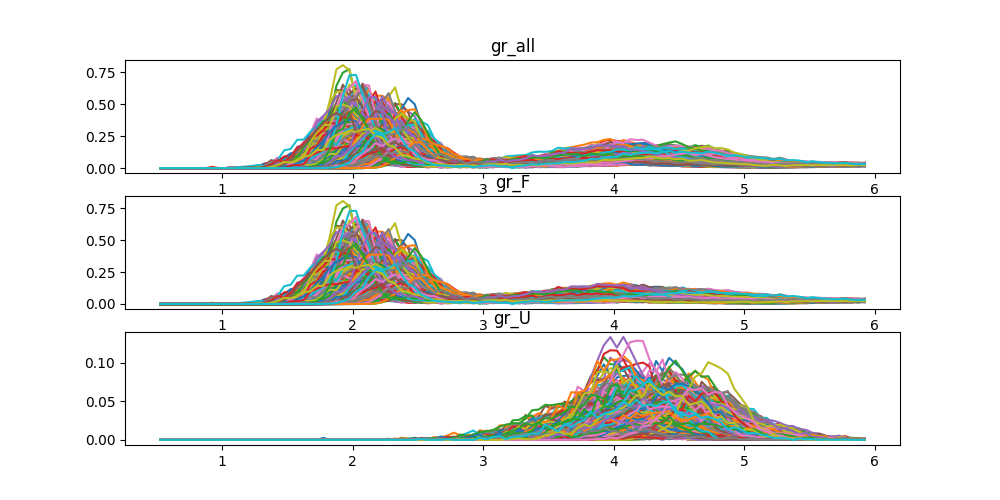

Source data for this figure (header and first rows):
, config_122, config_164, config_210, config_418, config_427, config_400, config_144, config_145, config_150, config_430, config_321, config_123, config_218, config_348, config_339, config_284, config_477, config_207, config_105, config_362, config_87, config_480, config_212
0, 0.0, 0.0, 0.0, 0.0, 0.0, 0.0, 0.0, 0.0, 0.0, 0.0, 0.0, 0.0, 0.0, 0.0, 0.0, 0.0, 0.0, 0.0, 0.0, 0.0, 0.0, 0.0, 0.0
1, 0.0, 0.0, 0.0, 0.0, 0.0, 0.0, 0.0, 0.0, 0.0, 0.0, 0.0, 0.0, 0.0, 0.0, 0.0, 0.0, 0.0, 0.0, 0.0, 0.0, 0.0, 0.0, 0.0
2, 0.0, 0.0, 0.0, 0.0, 0.0, 0.0, 0.0, 0.0, 0.0, 0.0, 0.0, 0.0, 0.0, 0.0, 0.0, 0.0, 0.0, 0.0, 0.0, 0.0, 0.0, 0.0, 0.0
3, 0.0, 0.0, 0.0, 0.0, 0.0, 0.0, 0.0, 0.0, 0.0, 0.0, 0.0, 0.0, 0.0, 0.0, 0.0, 0.0, 0.0, 0.0, 0.0, 0.0, 0.0, 0.0, 0.0
4, 0.0, 0.0, 0.0, 0.0, 0.0, 0.0, 0.0, 0.0, 0.0, 0.0, 0.0, 0.0, 0.0, 0.0, 0.0, 0.0, 0.0, 0.0, 0.0, 0.0, 0.0, 0.0, 0.0
5, 0.0, 0.0, 0.0, 0.0, 0.0, 0.0, 0.0, 0.0, 0.0, 0.0, 0.0, 0.0, 0.0, 0.0, 0.0, 0.0, 0.0, 0.0, 0.0, 0.0, 0.0, 0.0, 0.0
6, 0.0, 0.0, 0.0, 0.0, 0.0, 0.0, 0.0, 0.0, 0.0, 0.0, 0.0, 0.0, 0.0, 0.0, 0.0, 0.0, 0.0, 0.0, 0.0, 0.0, 0.0, 0.0, 0.0
7, 0.0, 0.0, 0.0, 0.0, 0.0, 0.0, 0.0, 0.0, 0.0, 0.0, 0.0, 0.0, 0.0, 0.0, 0.0, 0.0, 0.0, 0.0, 0.0, 0.0, 0.0, 0.0, 0.0
8, 0.0, 0.0, 0.0, 0.0, 0.0, 0.0, 0.0, 0.0, 0.0, 0.0, 0.0, 0.0, 0.0, 0.0, 0.0, 0.0, 0.0, 0.0, 0.0, 0.0, 0.0, 0.0, 0.0
9, 0.0, 0.0, 0.0, 0.0, 0.0, 0.0, 0.0, 0.0, 0.0, 0.0, 0.0, 0.0, 0.0, 0.0, 0.0, 0.0, 0.0, 0.0, 0.0, 0.0, 0.0, 0.0, 0.0
10, 0.0, 0.0, 0.0, 0.0, 0.0, 0.0, 0.0, 0.0, 0.0, 0.0, 0.0, 0.0, 0.0, 0.0, 0.0, 0.0, 0.0, 0.0, 0.0, 0.0, 0.0, 0.0, 0.0
11, 0.0, 0.0, 0.0, 0.0, 0.0, 0.0, 0.0, 0.0, 0.0, 0.0, 0.0, 0.0, 0.0, 0.0, 0.0, 0.0, 0.0, 0.0, 0.0, 0.0, 0.0, 0.0, 0.0
12, 0.0, 0.0, 0.0, 0.0, 0.0, 0.0, 0.0, 0.0, 0.0, 0.0, 0.0, 0.0, 0.0, 0.0, 0.0, 0.0, 0.0, 0.0, 0.0, 0.0, 0.0, 0.0, 0.0
13, 0.0, 0.0, 0.0, 0.0, 0.0, 0.0, 0.0, 0.0, 0.0, 0.0, 0.0, 0.0, 0.0, 0.0, 0.0, 0.0, 0.0, 0.0, 0.0, 0.0, 0.0, 0.0, 0.0
14, 0.0, 0.005303, 0.0, 0.0, 0.0, 0.0, 0.0, 0.0, 0.0, 0.0, 0.0, 0.0, 0.0, 0.0, 0.0, 0.0, 0.0, 0.0, 0.0, 0.0, 0.0, 0.0, 0.0
15, 0.0, 0.0, 0.0, 0.0, 0.0, 0.0, 0.0, 0.0, 0.0, 0.0, 0.0, 0.0, 0.0, 0.0, 0.0, 0.0, 0.0, 0.0, 0.0, 0.0, 0.0, 0.0, 0.0
16, 0.0, 0.009065, 0.0, 0.0, 0.0, 0.0, 0.0, 0.0, 0.0, 0.0, 0.0, 0.0, 0.0, 0.0, 0.0, 0.0, 0.0, 0.0, 0.0, 0.0, 0.0, 0.0, 0.004533
17, 0.01263, 0.01684, 0.0, 0.0, 0.0, 0.0, 0.0, 0.0, 0.0, 0.0, 0.0, 0.0, 0.0, 0.0, 0.0, 0.004209, 0.0, 0.004209, 0.0, 0.0, 0.0, 0.0, 0.008418
18, 0.003919, 0.01959, 0.0, 0.0, 0.0, 0.0, 0.0, 0.0, 0.0, 0.0, 0.0, 0.0, 0.0, 0.0, 0.0, 0.0, 0.0, 0.0, 0.0, 0.0, 0.0, 0.0, 0.007838
19, 0.01097, 0.05852, 0.0, 0.0, 0.0, 0.0, 0.0, 0.0, 0.0, 0.0, 0.0, 0.0, 0.0, 0.0, 0.0, 0.0, 0.0, 0.0, 0.0, 0.0, 0.0, 0.0, 0.03658
20, 0.02053, 0.05475, 0.0, 0.006844, 0.0, 0.0, 0.0, 0.003422, 0.0, 0.0, 0.0, 0.0, 0.0, 0.0, 0.0, 0.0, 0.0, 0.0, 0.0, 0.0, 0.0, 0.0, 0.05133
21, 0.04812, 0.1251, 0.0, 0.0, 0.0, 0.01283, 0.003208, 0.01925, 0.0, 0.0, 0.0, 0.02887, 0.0, 0.0, 0.0, 0.003208, 0.0, 0.003208, 0.0, 0.0, 0.0, 0.0, 0.09624
22, 0.05123, 0.1326, 0.006027, 0.02411, 0.0, 0.01808, 0.0, 0.05123, 0.0, 0.0, 0.0, 0.04219, 0.0, 0.0, 0.01507, 0.003014, 0.0, 0.01507, 0.0, 0.0, 0.0, 0.0, 0.1055
23, 0.09076, 0.1872, 0.002836, 0.03687, 0.0, 0.03971, 0.002836, 0.1106, 0.0, 0.0, 0.0, 0.08225, 0.0, 0.0, 0.0312, 0.005673, 0.0, 0.01702, 0.0, 0.0, 0.002836, 0.0, 0.1276
24, 0.1096, 0.1952, 0.01337, 0.08023, 0.0, 0.07221, 0.02139, 0.1845, 0.0, 0.0, 0.0, 0.1471, 0.002674, 0.0, 0.05883, 0.02942, 0.0, 0.02942, 0.0, 0.0, 0.002674, 0.0, 0.1792
25, 0.1566, 0.2652, 0.02273, 0.101, 0.0, 0.1793, 0.04041, 0.2728, 0.0, 0.0, 0.005052, 0.2399, 0.002526, 0.0, 0.05052, 0.06314, 0.0, 0.04546, 0.0, 0.0, 0.005052, 0.0, 0.1995
26, 0.1266, 0.27, 0.06451, 0.1577, 0.0, 0.2628, 0.1171, 0.3584, 0.0, 0.0, 0.0, 0.3321, 0.004779, 0.002389, 0.1195, 0.06451, 0.01434, 0.06451, 0.0, 0.0, 0.02389, 0.01195, 0.1959
27, 0.1584, 0.3803, 0.09507, 0.1969, 0.0, 0.3463, 0.1788, 0.4142, 0.002264, 0.0, 0.006791, 0.3486, 0.01584, 0.0, 0.1766, 0.12, 0.04074, 0.08375, 0.0, 0.0, 0.04074, 0.02264, 0.2626
28, 0.2362, 0.3951, 0.1439, 0.2384, 0.0, 0.4123, 0.2641, 0.3737, 0.00859, 0.002147, 0.01288, 0.4918, 0.01718, 0.0, 0.1825, 0.1675, 0.06442, 0.146, 0.0, 0.0, 0.0859, 0.04295, 0.2384
29, 0.2224, 0.3672, 0.1999, 0.2652, 0.0, 0.4835, 0.3693, 0.3978, 0.04488, 0.00204, 0.02652, 0.5162, 0.02652, 0.00816, 0.2265, 0.2081, 0.1795, 0.1652, 0.0, 0.0, 0.1673, 0.04284, 0.2673
30, 0.2465, 0.3998, 0.2426, 0.3105, 0.005822, 0.4192, 0.4386, 0.2814, 0.09897, 0.001941, 0.03493, 0.5434, 0.03687, 0.02523, 0.2756, 0.2659, 0.2329, 0.1591, 0.0, 0.0, 0.2542, 0.07568, 0.2173
31, 0.2052, 0.4232, 0.3123, 0.231, 0.005545, 0.3253, 0.4694, 0.2514, 0.2347, 0.04066, 0.05545, 0.4916, 0.04621, 0.07393, 0.231, 0.2255, 0.3992, 0.1737, 0.001848, 0.007393, 0.2606, 0.1848, 0.2015
32, 0.2397, 0.2943, 0.3084, 0.1727, 0.0282, 0.2132, 0.5075, 0.1498, 0.3525, 0.08635, 0.07225, 0.4406, 0.06873, 0.1286, 0.1868, 0.2643, 0.534, 0.2079, 0.008811, 0.01938, 0.3701, 0.2361, 0.1586
33, 0.2237, 0.2658, 0.2927, 0.1194, 0.08747, 0.1228, 0.3785, 0.08243, 0.3886, 0.1716, 0.08579, 0.2776, 0.08916, 0.2321, 0.1278, 0.2742, 0.4525, 0.2523, 0.01514, 0.06897, 0.4693, 0.2439, 0.1531
34, 0.2234, 0.1993, 0.2765, 0.0868, 0.1318, 0.09002, 0.2492, 0.06269, 0.4067, 0.344, 0.1431, 0.2154, 0.09966, 0.3681, 0.09162, 0.3247, 0.3649, 0.2363, 0.02893, 0.1222, 0.487, 0.2556, 0.09323
35, 0.2153, 0.1522, 0.186, 0.09225, 0.2645, 0.05228, 0.1599, 0.05996, 0.2768, 0.4151, 0.1983, 0.1215, 0.123, 0.4859, 0.07073, 0.2645, 0.1799, 0.2076, 0.06919, 0.2091, 0.4413, 0.266, 0.07534
36, 0.1354, 0.1516, 0.1075, 0.07066, 0.3415, 0.02944, 0.0898, 0.06625, 0.1928, 0.4196, 0.1899, 0.07949, 0.1104, 0.499, 0.05594, 0.212, 0.1354, 0.1472, 0.1207, 0.2915, 0.3401, 0.24, 0.05888
37, 0.1185, 0.1086, 0.0917, 0.06631, 0.474, 0.02398, 0.08747, 0.03527, 0.1213, 0.4486, 0.2017, 0.07618, 0.1298, 0.4063, 0.05925, 0.1763, 0.06772, 0.1171, 0.1651, 0.3668, 0.2666, 0.1453, 0.03386
38, 0.08931, 0.07849, 0.05684, 0.04872, 0.4439, 0.023, 0.03789, 0.03112, 0.06225, 0.3721, 0.23, 0.05954, 0.1299, 0.2842, 0.03112, 0.157, 0.03924, 0.1096, 0.1962, 0.3938, 0.1624, 0.1421, 0.03518
39, 0.06106, 0.06106, 0.04807, 0.04547, 0.4066, 0.009094, 0.03767, 0.03378, 0.04807, 0.2351, 0.2182, 0.05066, 0.1507, 0.1663, 0.04157, 0.09094, 0.03767, 0.08184, 0.2611, 0.3053, 0.1351, 0.09224, 0.01949
40, 0.05367, 0.05492, 0.03744, 0.04618, 0.3083, 0.02122, 0.04993, 0.0312, 0.04993, 0.1023, 0.2147, 0.03495, 0.1073, 0.1011, 0.03869, 0.06366, 0.02621, 0.05991, 0.2958, 0.2234, 0.08113, 0.0674, 0.01747
41, 0.06001, 0.04561, 0.0288, 0.04921, 0.1908, 0.0132, 0.05401, 0.0348, 0.0336, 0.06721, 0.204, 0.036, 0.09961, 0.04561, 0.0216, 0.07681, 0.0252, 0.04441, 0.2196, 0.1176, 0.07441, 0.0312, 0.0216
42, 0.02656, 0.03234, 0.03234, 0.06121, 0.1143, 0.01617, 0.03811, 0.04388, 0.04504, 0.04042, 0.179, 0.04042, 0.08315, 0.0358, 0.02656, 0.06698, 0.01848, 0.03349, 0.1906, 0.08546, 0.04966, 0.02656, 0.01501
43, 0.02335, 0.03336, 0.02891, 0.04782, 0.05449, 0.01335, 0.05338, 0.03114, 0.03336, 0.01891, 0.1468, 0.03447, 0.07229, 0.03225, 0.02669, 0.05449, 0.02669, 0.03225, 0.1157, 0.04671, 0.04115, 0.02447, 0.01223
44, 0.02465, 0.03322, 0.03536, 0.04822, 0.02786, 0.015, 0.03965, 0.02465, 0.0225, 0.02358, 0.1168, 0.03644, 0.0493, 0.02465, 0.03429, 0.04394, 0.0225, 0.02679, 0.09002, 0.03429, 0.04501, 0.01822, 0.008573
45, 0.0124, 0.03204, 0.03204, 0.05167, 0.0217, 0.01137, 0.04754, 0.0434, 0.0341, 0.0155, 0.0837, 0.031, 0.0403, 0.0217, 0.02067, 0.03927, 0.02273, 0.02067, 0.0651, 0.06614, 0.0496, 0.01343, 0.0186
46, 0.01994, 0.02493, 0.02393, 0.04687, 0.01695, 0.01197, 0.04886, 0.03789, 0.03191, 0.01296, 0.0698, 0.0349, 0.03689, 0.01296, 0.02493, 0.0339, 0.02293, 0.02094, 0.05285, 0.04886, 0.03291, 0.02991, 0.01296
47, 0.01444, 0.0337, 0.02888, 0.0414, 0.02311, 0.01155, 0.03466, 0.03273, 0.02311, 0.02214, 0.05873, 0.0337, 0.02503, 0.02311, 0.03466, 0.03273, 0.02407, 0.02407, 0.04717, 0.04621, 0.03755, 0.02214, 0.01348
48, 0.01488, 0.02325, 0.02418, 0.05116, 0.01953, 0.01116, 0.03907, 0.03255, 0.0372, 0.0186, 0.04372, 0.03441, 0.01674, 0.01488, 0.02697, 0.02511, 0.01953, 0.01953, 0.05209, 0.04651, 0.04279, 0.01767, 0.01674
49, 0.01349, 0.03237, 0.02338, 0.06474, 0.01708, 0.005395, 0.03866, 0.03507, 0.02607, 0.01528, 0.02158, 0.02877, 0.01888, 0.02607, 0.01888, 0.01978, 0.01798, 0.01708, 0.04226, 0.05395, 0.03686, 0.01708, 0.02158
50, 0.01217, 0.01739, 0.02348, 0.06174, 0.02, 0.02087, 0.03652, 0.0287, 0.02435, 0.01565, 0.03305, 0.02609, 0.02261, 0.01739, 0.02174, 0.02957, 0.02261, 0.02348, 0.04435, 0.05305, 0.03131, 0.01913, 0.01131
51, 0.01431, 0.01936, 0.02861, 0.06312, 0.0202, 0.01347, 0.05134, 0.03114, 0.02525, 0.01347, 0.02693, 0.02356, 0.01683, 0.01683, 0.02104, 0.03703, 0.02356, 0.01515, 0.04629, 0.05302, 0.0404, 0.02104, 0.02188
52, 0.01385, 0.01874, 0.01548, 0.06356, 0.02282, 0.0163, 0.05704, 0.02363, 0.02363, 0.01793, 0.01956, 0.02363, 0.02282, 0.01874, 0.02282, 0.03015, 0.01548, 0.02445, 0.03993, 0.06275, 0.04482, 0.01874, 0.01385
53, 0.01105, 0.02842, 0.01421, 0.06236, 0.03394, 0.008684, 0.04736, 0.02605, 0.01816, 0.009473, 0.02447, 0.02526, 0.01263, 0.01421, 0.01816, 0.03079, 0.01737, 0.02526, 0.03158, 0.05842, 0.04342, 0.01737, 0.02447
54, 0.01454, 0.01989, 0.0176, 0.07345, 0.02831, 0.01224, 0.04897, 0.02601, 0.02754, 0.009947, 0.0153, 0.03673, 0.009181, 0.02219, 0.0176, 0.02831, 0.02142, 0.01913, 0.04514, 0.06504, 0.05968, 0.0176, 0.03826
55, 0.01706, 0.02448, 0.02523, 0.07494, 0.04081, 0.01706, 0.04674, 0.03339, 0.01781, 0.0141, 0.01929, 0.03561, 0.01706, 0.02077, 0.02523, 0.02894, 0.02152, 0.02448, 0.04081, 0.06306, 0.04155, 0.02671, 0.03784
56, 0.02231, 0.01656, 0.02087, 0.0835, 0.03887, 0.01727, 0.06694, 0.02663, 0.01943, 0.009357, 0.01943, 0.02807, 0.01152, 0.02303, 0.02015, 0.02735, 0.01943, 0.02303, 0.03599, 0.08637, 0.04463, 0.02879, 0.03383
57, 0.01956, 0.01956, 0.01537, 0.09152, 0.04401, 0.01467, 0.06637, 0.01258, 0.02585, 0.006986, 0.02166, 0.03703, 0.02026, 0.01747, 0.02236, 0.01956, 0.01607, 0.02236, 0.03563, 0.07894, 0.06008, 0.02934, 0.04821
58, 0.02103, 0.01967, 0.0251, 0.08412, 0.04749, 0.02442, 0.07191, 0.01832, 0.02103, 0.01153, 0.01967, 0.03731, 0.01899, 0.01764, 0.01764, 0.02985, 0.01696, 0.02306, 0.04477, 0.0814, 0.0658, 0.02578, 0.04681
59, 0.02372, 0.02109, 0.02306, 0.08237, 0.06458, 0.02504, 0.08435, 0.02306, 0.02636, 0.009885, 0.02965, 0.03822, 0.0145, 0.02241, 0.02109, 0.03163, 0.0257, 0.03295, 0.0402, 0.08699, 0.07842, 0.03031, 0.04481
... 49 more rows
